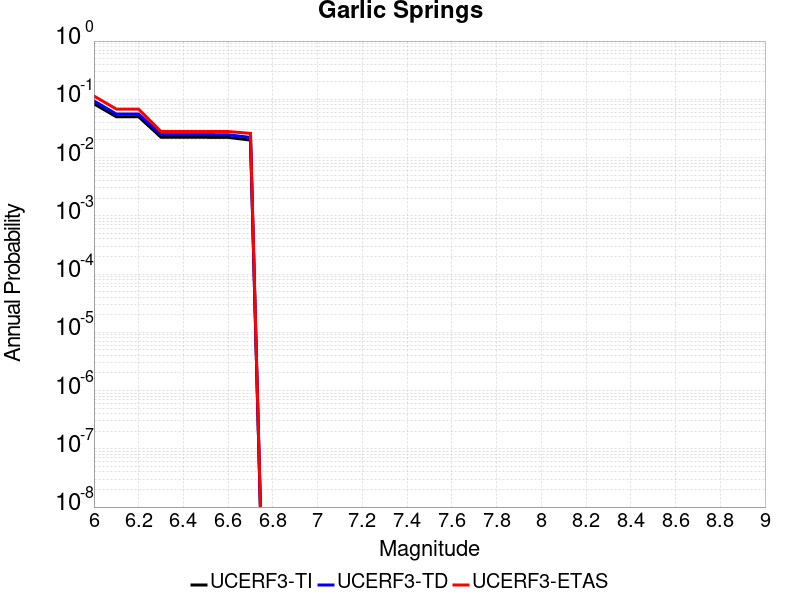

The table this chart was drawn from, first rows:
Magnitude, UCERF3-TI Prob, UCERF3-TD Prob, UCERF3-ETAS Prob
6.0, 0.08374, 0.09394, 0.114
6.1, 0.05011, 0.05607, 0.068
6.2, 0.05011, 0.05607, 0.068
6.3, 0.02227, 0.02473, 0.028
6.4, 0.02227, 0.02473, 0.028
6.5, 0.02227, 0.02473, 0.028
6.6, 0.02219, 0.02465, 0.028
6.7, 0.01994, 0.02216, 0.026
